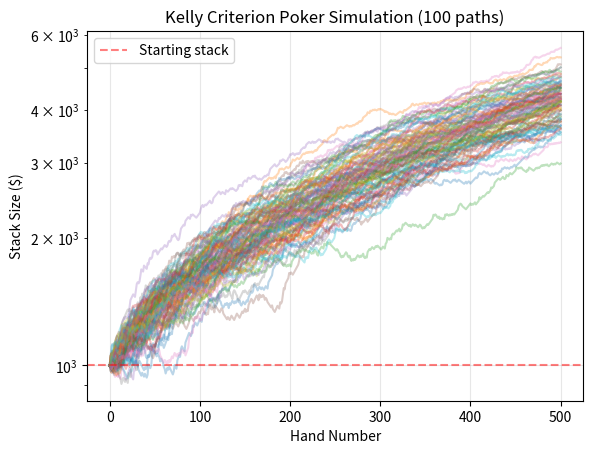

Python code for this plot:
import random
import matplotlib.pyplot as plt 

class Deck:
    def __init__(self):
        self.cards = list(range(52))
        self.shuffle()
    
    def shuffle(self):
        random.shuffle(self.cards)
    
    def deal(self, n=1):
        dealt_cards = self.cards[:n]
        self.cards = self.cards[n:]
        return dealt_cards

    def card_name(card):
        ranks = "23456789TJQKA"
        suits = "♥♦♣♠"
        return ranks[Deck.rank(card)] + suits[Deck.suit(card)]
    
    def rank(card):
        return card % 13
    
    def suit(card):
        return card // 13

hand_rankings = { # Hand table taken from reddit :sob:
    # Pairs
    'AA': 0, 'KK': 1, 'QQ': 2, 'JJ': 3, 'TT': 4, '99': 7, '88': 9, '77': 12,
    '66': 16, '55': 20, '44': 23, '33': 33, '22': 22,
    
    # Suited hands
    'AKs': 2, 'AQs': 2, 'AJs': 3, 'ATs': 5, 'A9s': 8, 'A8s': 10, 'A7s': 13,
    'A6s': 14, 'A5s': 12, 'A4s': 14, 'A3s': 14, 'A2s': 17,
    'KQs': 3, 'KJs': 3, 'KTs': 6, 'K9s': 10, 'K8s': 16, 'K7s': 19, 'K6s': 24,
    'K5s': 25, 'K4s': 25, 'K3s': 26, 'K2s': 26,
    'QJs': 5, 'QTs': 6, 'Q9s': 10, 'Q8s': 19, 'Q7s': 26, 'Q6s': 28, 'Q5s': 29,
    'Q4s': 29, 'Q3s': 30, 'Q2s': 31,
    'JTs': 6, 'J9s': 11, 'J8s': 17, 'J7s': 27, 'J6s': 33, 'J5s': 35, 'J4s': 37,
    'J3s': 37, 'J2s': 38,
    'T9s': 10, 'T8s': 16, 'T7s': 25, 'T6s': 31, 'T5s': 40, 'T4s': 40, 'T3s': 41,
    'T2s': 41,
    '98s': 17, '97s': 24, '96s': 29, '95s': 38, '94s': 47, '93s': 47, '92s': 49,
    '87s': 21, '86s': 27, '85s': 33, '84s': 40, '83s': 53, '82s': 54,
    '76s': 25, '75s': 28, '74s': 37, '73s': 45, '72s': 56,
    '65s': 27, '64s': 29, '63s': 38, '62s': 49,
    '54s': 28, '53s': 32, '52s': 39,
    '43s': 36, '42s': 41,
    '32s': 46,
    
    # Offsuit hands
    'AKo': 5, 'AQo': 8, 'AJo': 12, 'ATo': 18, 'A9o': 32, 'A8o': 39, 'A7o': 45,
    'A6o': 51, 'A5o': 44, 'A4o': 46, 'A3o': 49, 'A2o': 54,
    'KQo': 9, 'KJo': 14, 'KTo': 20, 'K9o': 35, 'K8o': 50, 'K7o': 57, 'K6o': 60,
    'K5o': 63, 'K4o': 67, 'K3o': 67, 'K2o': 69,
    'QJo': 11, 'QTo': 15, 'Q9o': 22, 'Q8o': 36, 'Q7o': 53, 'Q6o': 66, 'Q5o': 71,
    'Q4o': 75, 'Q3o': 76, 'Q2o': 77,
    'JTo': 21, 'J9o': 34, 'J8o': 48, 'J7o': 64, 'J6o': 80, 'J5o': 74, 'J4o': 82,
    'J3o': 85, 'J2o': 86,
    'T9o': 31, 'T8o': 43, 'T7o': 59, 'T6o': 74, 'T5o': 89, 'T4o': 90, 'T3o': 92,
    'T2o': 94,
    '98o': 42, '97o': 55, '96o': 68, '95o': 83, '94o': 95, '93o': 96, '92o': 97,
    '87o': 52, '86o': 61, '85o': 73, '84o': 88, '83o': 98, '82o': 99,
    '76o': 57, '75o': 65, '74o': 78, '73o': 93, '72o': 100,
    '65o': 58, '64o': 70, '63o': 81, '62o': 95,
    '54o': 62, '53o': 72, '52o': 84,
    '43o': 76, '42o': 86,
    '32o': 91,
}

def normalize_hand(card1, card2):
    # Convert two cards (as integers 0-51) into standard hand notation.

    rank1 = Deck.rank(card1)
    rank2 = Deck.rank(card2)
    suit1 = Deck.suit(card1)
    suit2 = Deck.suit(card2)
    
    ranks = "23456789TJQKA"
    
    # Order by rank 
    if rank1 < rank2:
        rank1, rank2 = rank2, rank1
        suit1, suit2 = suit2, suit1
    
    rank1_char = ranks[rank1]
    rank2_char = ranks[rank2]
    
    # Check if suited
    if suit1 == suit2:
        if rank1 == rank2:
            return rank1_char + rank2_char  # Pair
        else:
            return rank1_char + rank2_char + 's'  # Suited
    else:
        if rank1 == rank2:
            return rank1_char + rank2_char  # Pair
        else:
            return rank1_char + rank2_char + 'o'  # Offsuit

def get_hand_rank(card1, card2):
    # Get the ranking (0-100) for a two-card hand.
    hand = normalize_hand(card1, card2)
    return hand_rankings.get(hand, 100)

def hand_percentile(card1, card2):
    # Convert hand rank to percentile (0.0 = worst, 1.0 = best).
    rank = get_hand_rank(card1, card2)
    # Normalize to 0-1 (100 is worst, 0 is best)
    percentile = 1 - (rank / 100)
    return percentile

def villain_play(hand, aggression): # make a tunable aggression parameter based off of how we want our villain to act based off of their hand strength
    percentile = hand_percentile(hand[0], hand[1])
    rank = get_hand_rank(hand[0], hand[1])

    if percentile > aggression: 
        if random.random() < 0.85:  # mostly raise
            size = 2.5 + random.uniform(-0.5, 0.5)  # 2-3 big blind 
            return {'action': 'raise', 'size': size, 'percentile': percentile, 'rank': rank}
        else:  # sometimes just call
            return {'action': 'call', 'size': 1.0, 'percentile': percentile, 'rank': rank}
    else:
        # Hand not good enough - fold pr bluff
        if random.random() < 0.05:  # bluff
            size = 2.5 + random.uniform(0, 1.0)
            return {'action': 'raise', 'size': size, 'percentile': percentile, 'rank': rank}
        else: # fold
            return {'action': 'fold', 'size': 0, 'percentile': percentile, 'rank': rank}
        
class Poker: 
    def __init__(self, bigblind = 10, aggression=0.5, starting_stack = 1000):
        self.deck = Deck()
        self.stack = starting_stack
        self.bigblind = bigblind
        self.aggression = aggression
        self.history = []
    
    def play_hand(self):
        deck = Deck()
        player_hand = deck.deal(2)
        villain_hand = deck.deal(2)
        villain_action = villain_play(villain_hand, self.aggression)
        if villain_action['action'] == 'fold':
            profit = 1.5 * self.bigblind # win 
            self.stack += profit
            self.history.append({
                'player_hand': player_hand,
                'villain_hand': villain_hand,
                'villain_action': villain_action,
                'result': 'villain_folded',
                'profit': profit
            })
            return profit
        pot = 3.5 * self.bigblind + (villain_action['size'] - 1) * self.bigblind
        call_amount = villain_action['size'] * self.bigblind

        # estimate 
        your_percentile = hand_percentile(player_hand[0], player_hand[1])
        villain_percentile = villain_action['percentile']

        if your_percentile > villain_percentile:
            equity = 0.65 
        elif your_percentile < villain_percentile:
            equity = 1-0.65
        else:
            equity = 0.5

        # decision
        kelly_f = 2 * equity - 1
        max_kelly = kelly_f * self.stack if kelly_f > 0 else 0
        ev = equity * (pot + call_amount) - (1 - equity) * call_amount
        should_call = call_amount <= max_kelly and ev > 0

        # playing it out
        if should_call:
            if random.random() < equity:
                profit = pot
                self.stack += profit
                result = 'won'
            else:
                profit = -call_amount
                self.stack -= call_amount
                result = 'lost'
        else:
            profit = profit = -self.bigblind
            self.stack -= self.bigblind
            result = 'folded'

        self.history.append({
            'player_hand': player_hand,
            'villain_hand': villain_hand,
            'villain_action': villain_action,
            'result': result,
            'profit': profit,
            'equity': equity
        })
        return profit 

def run_simulation(nums_hands = 1000, starting_stack = 1000, bigblind = 10, aggression = 0.5):
    game = Poker(starting_stack = starting_stack, bigblind = bigblind, aggression = aggression)
    stack_history = [starting_stack]

    for i in range(num_hands):
        game.play_hand()
        stack_history.append(game.stack)

        if game.stack <= 0:
            break # no moni
    
    return stack_history

num_simulations = 100
num_hands = 500
all_paths = []

for i in range(num_simulations):
    path = run_simulation(nums_hands = num_hands, starting_stack = 1000, bigblind = 10, aggression = 0.5)
    all_paths.append(path)
    print(f"Simulation {i+1}: Final stack = {path[-1]:.2f}")

for path in all_paths:
    plt.plot(path, alpha = 0.3)

plt.axhline(1000, color='red', linestyle='--', alpha=0.5, label='Starting stack')
plt.yscale('log')
plt.xlabel('Hand Number')
plt.ylabel('Stack Size ($)')
plt.title(f'Kelly Criterion Poker Simulation ({num_simulations} paths)')
plt.legend()
plt.grid(True, alpha=0.3)
plt.show()

# Statistics
final_stacks = [path[-1] for path in all_paths]
print(f"\n=== RESULTS ===")
print(f"Mean final stack: ${sum(final_stacks)/len(final_stacks):.2f}")
print(f"Median final stack: ${sorted(final_stacks)[len(final_stacks)//2]:.2f}")
print(f"Bust rate: {sum(1 for s in final_stacks if s <= 0)/len(final_stacks)*100:.1f}%")
print(f"Profitable: {sum(1 for s in final_stacks if s > 1000)/len(final_stacks)*100:.1f}%")